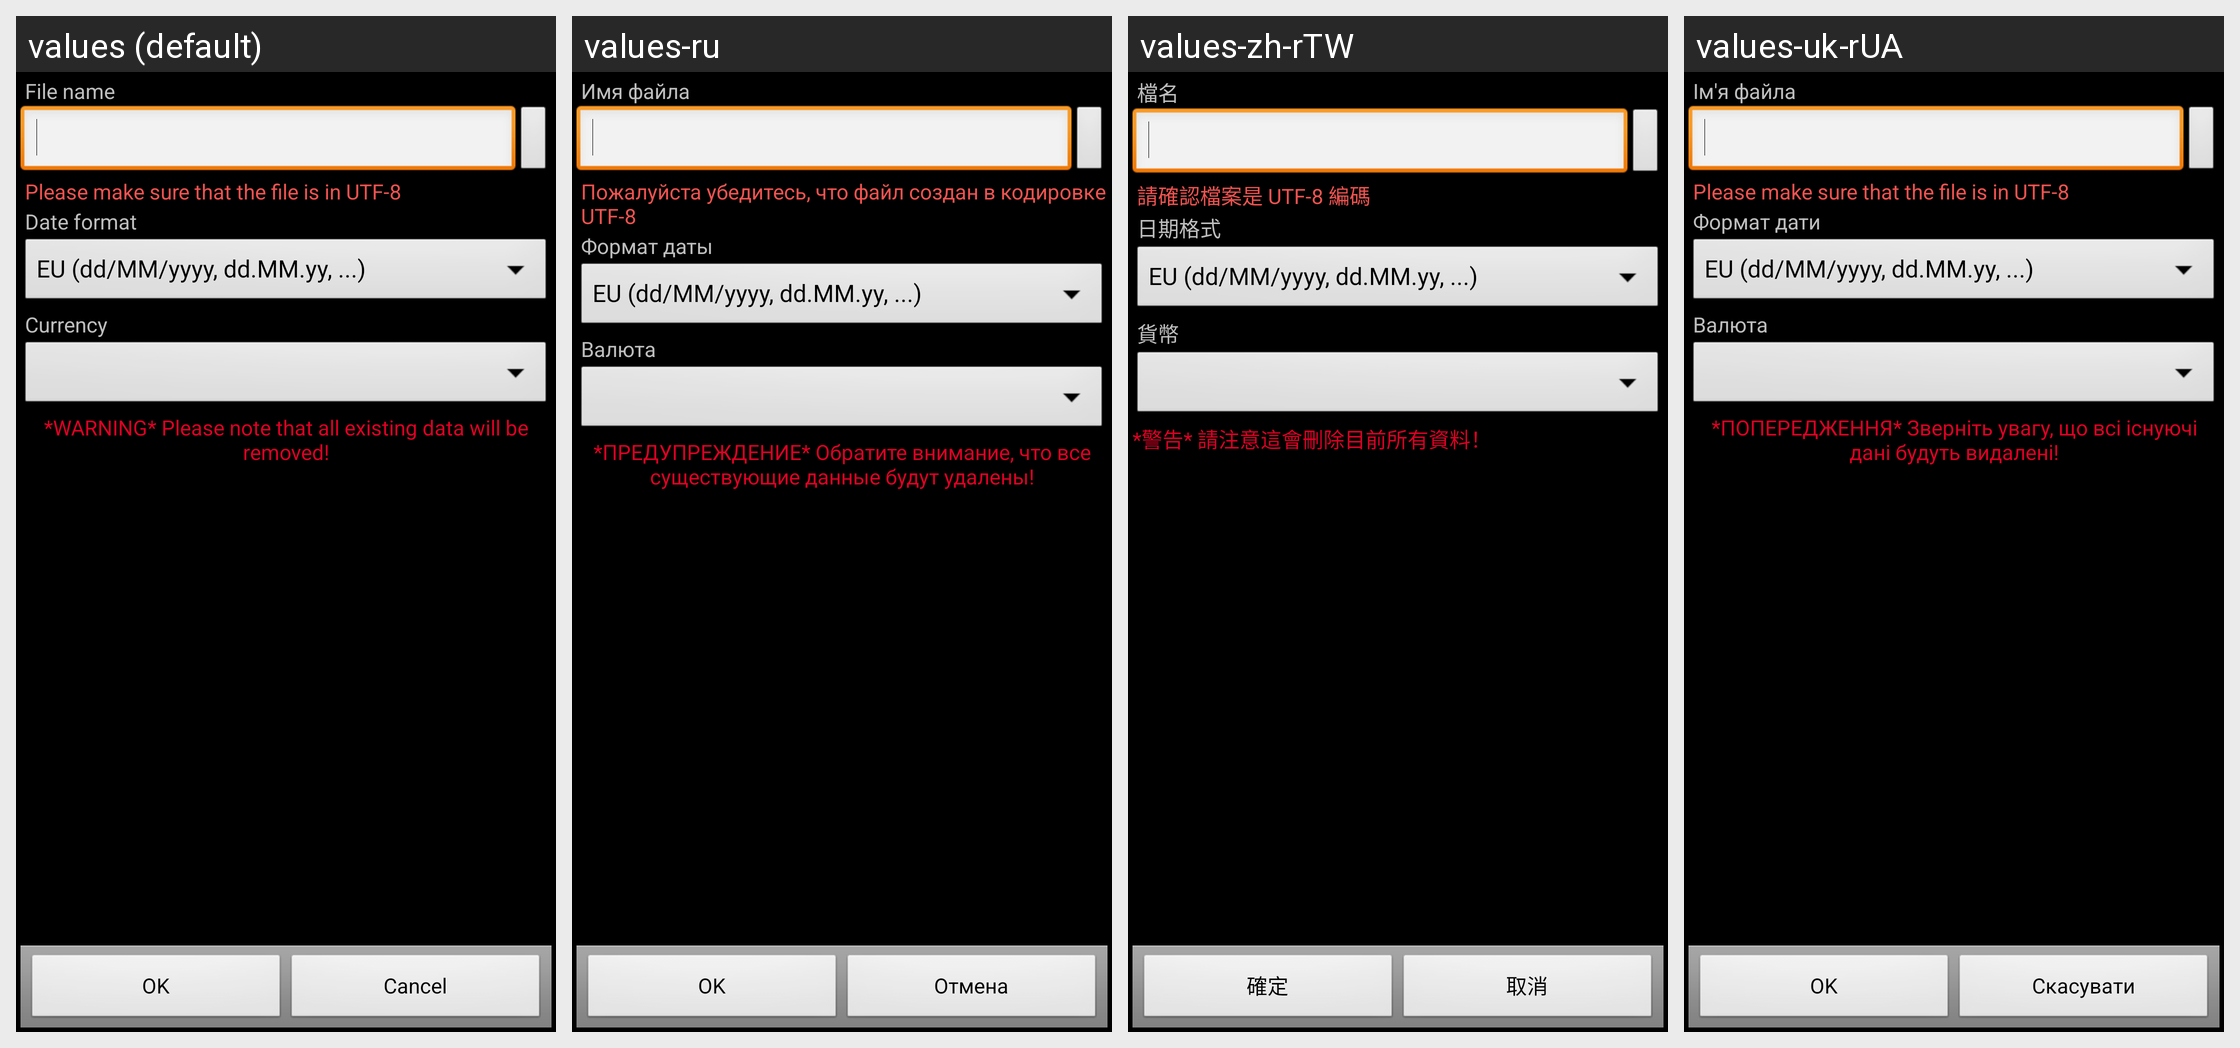

For this localized Android screen grid, give each drawn string resource with its value in every locale shown.
Android screen res/layout/qif_import.xml rendered under 4 locales, left to right: values (default), values-ru, values-zh-rTW, values-uk-rUA. Device: Nexus 5 (rendered at 1080×1920; each locale shown at half size, 540×960, under a caption strip naming it); theme AppTheme.
Other locales in the repository, not shown: values-ca, values-cs-rCZ, values-da, values-de, values-es, values-fr, values-hu, values-it, values-ko, values-no-rNB, values-pl, values-pt-rBR, values-pt-rPT, values-ro, values-sk, values-zh-rCN.
Strings drawn on this screen, with the default value and each locale's value (text and hints the layout hard-codes, and strings that could not be matched under every locale, appear in the picture but are not listed):

date_format
  values: Date format
  values-ru: Формат даты
  values-zh-rTW: 日期格式
  values-uk-rUA: Формат дати

currency
  values: Currency
  values-ru: Валюта
  values-zh-rTW: 貨幣
  values-uk-rUA: Валюта

qif_import_disclaimer
  values: *WARNING* Please note that all existing data will be removed!
  values-ru: *ПРЕДУПРЕЖДЕНИЕ* Обратите внимание, что все существующие данные будут удалены!
  values-zh-rTW: *警告* 請注意這會刪除目前所有資料！
  values-uk-rUA: *ПОПЕРЕДЖЕННЯ* Зверніть увагу, що всі існуючі дані будуть видалені!

file_name
  values: File name
  values-ru: Имя файла
  values-zh-rTW: 檔名
  values-uk-rUA: Ім'я файла

file_import_utf8_warning
  values: Please make sure that the file is in UTF-8
  values-ru: Пожалуйста убедитесь, что файл создан в кодировке UTF-8
  values-zh-rTW: 請確認檔案是 UTF-8 編碼
  values-uk-rUA: Please make sure that the file is in UTF-8  [not translated; the default value is used]

ok
  values: OK
  values-ru: OK
  values-zh-rTW: 確定
  values-uk-rUA: OK

cancel
  values: Cancel
  values-ru: Отмена
  values-zh-rTW: 取消
  values-uk-rUA: Скасувати
